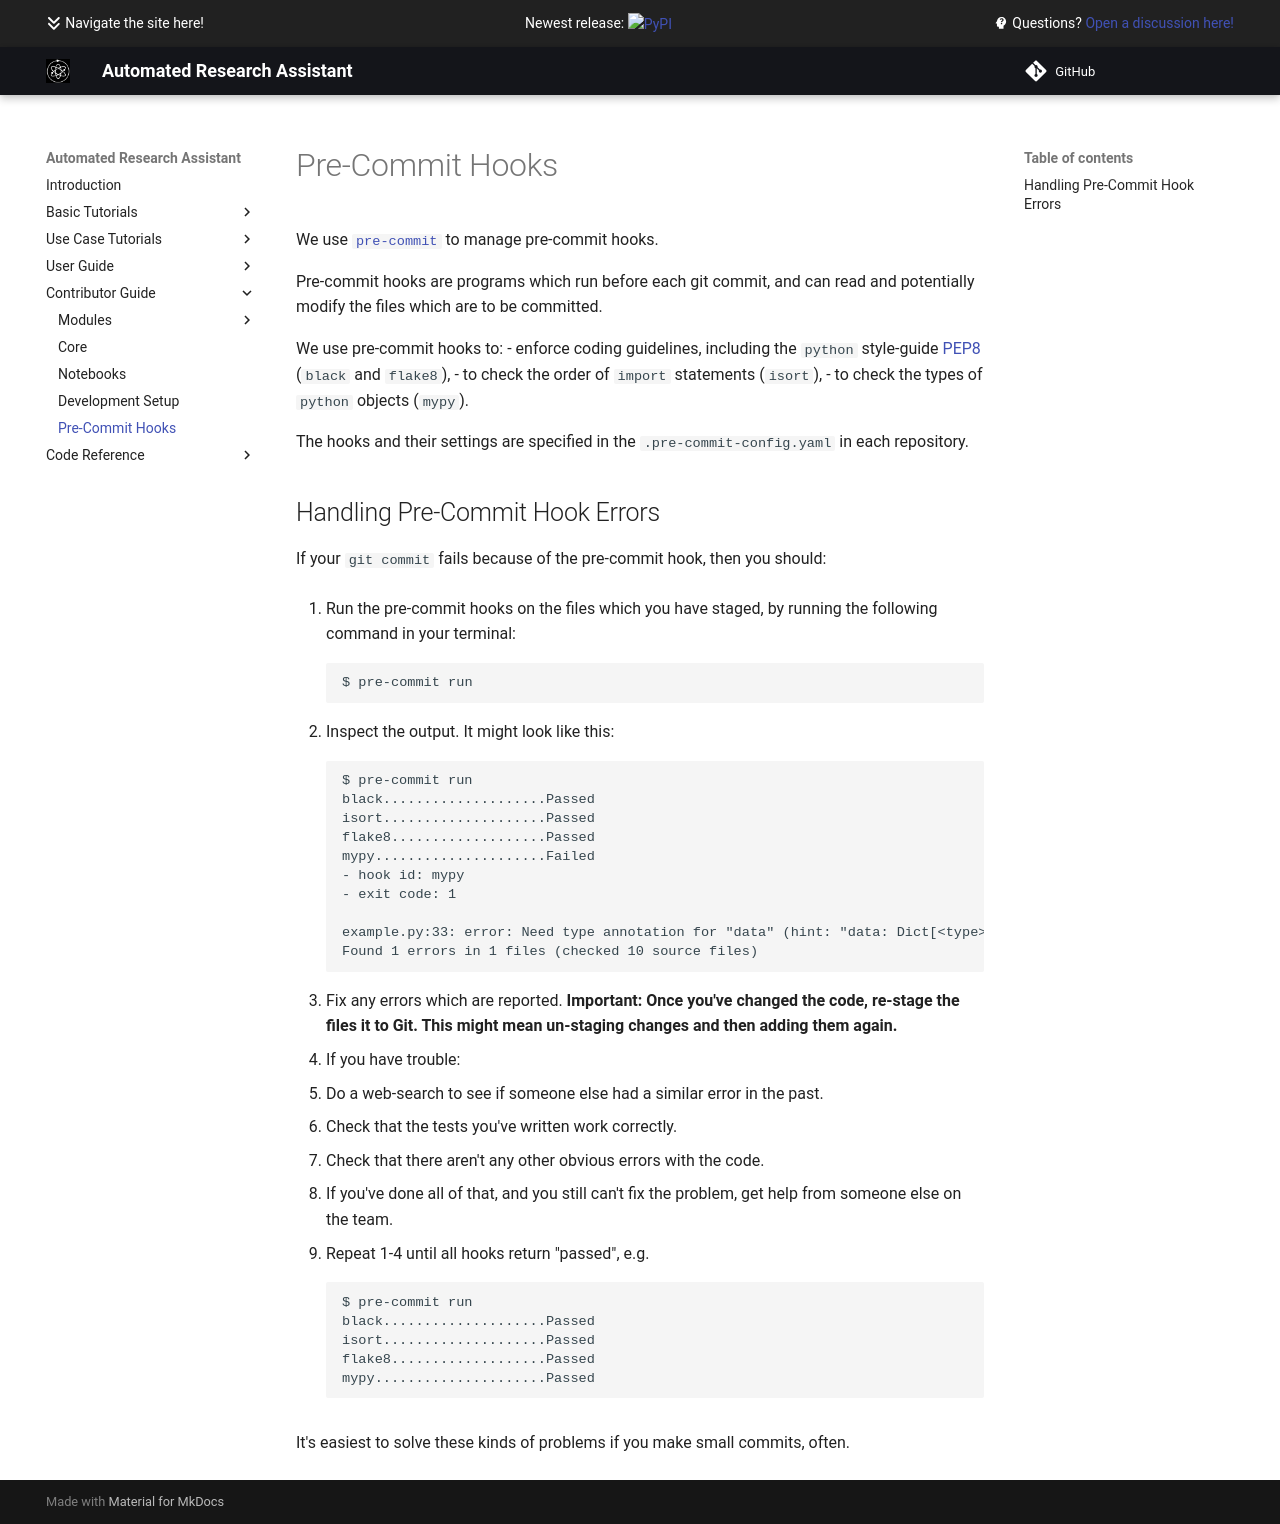

repository: AutoResearch/autora · page: contribute/pre-commit-hooks/index.html · generator: mkdocs

# Pre-Commit Hooks

We use [`pre-commit`](https://pre-commit.com) to manage pre-commit hooks. 

Pre-commit hooks are programs which run before each git commit, and can read and potentially modify the files which are to be committed. 

We use pre-commit hooks to:
- enforce coding guidelines, including the `python` style-guide [PEP8](https://peps.python.org/pep-0008/) (`black` and `flake8`),
- to check the order of `import` statements (`isort`),
- to check the types of `python` objects (`mypy`).

The hooks and their settings are specified in the `.pre-commit-config.yaml` in each repository.

## Handling Pre-Commit Hook Errors

If your `git commit` fails because of the pre-commit hook, then you should:

1. Run the pre-commit hooks on the files which you have staged, by running the following command in your terminal: 
    ```zsh
    $ pre-commit run
    ```

2. Inspect the output. It might look like this:
   ```
   $ pre-commit run
   black....................Passed
   isort....................Passed
   flake8...................Passed
   mypy.....................Failed
   - hook id: mypy
   - exit code: 1
   
   example.py:33: error: Need type annotation for "data" (hint: "data: Dict[<type>, <type>] = ...")
   Found 1 errors in 1 files (checked 10 source files)
   ```
3. Fix any errors which are reported.
   **Important: Once you've changed the code, re-stage the files it to Git. 
   This might mean un-staging changes and then adding them again.**
4. If you have trouble:
   - Do a web-search to see if someone else had a similar error in the past.
   - Check that the tests you've written work correctly.
   - Check that there aren't any other obvious errors with the code.
   - If you've done all of that, and you still can't fix the problem, get help from someone else on the team.
5. Repeat 1-4 until all hooks return "passed", e.g.
   ```
   $ pre-commit run
   black....................Passed
   isort....................Passed
   flake8...................Passed
   mypy.....................Passed
   ```

It's easiest to solve these kinds of problems if you make small commits, often.  
